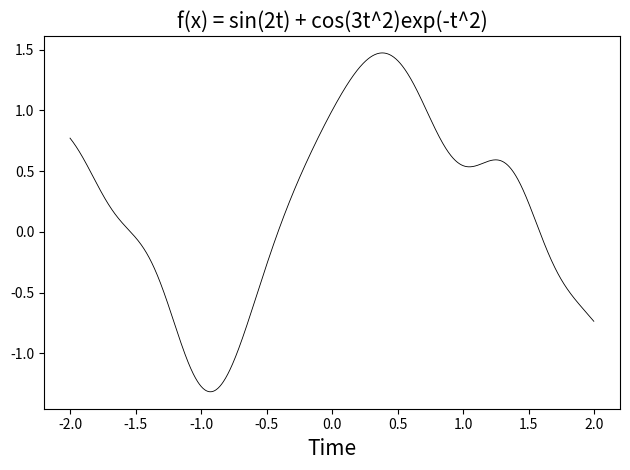

Here is the Python script that generated this plot:
import numpy as np
import matplotlib.pyplot as plt


class Signal:
    # Initializing signal
    def __init__(self, domain: np.array, amplitude: np.array):  # Initialize a signal
        self._setTimeAmplitudeValues(domain, amplitude)
        self._initializeXYLabels()

    def _setTimeAmplitudeValues(self, domain, amplitude):
        self.domain = np.array(domain)
        self.amplitude = np.array(amplitude)
        self._validateTimeAmplitudeSize()

    def _validateTimeAmplitudeSize(self):
        assert len(self.domain) == len(self.amplitude)

    def _initializeXYLabels(self):
        self.label = ""
        self.xlabel = "Time"
        self.ylabel = "Amplitude"

    # noinspection PyAttributeOutsideInit
    def labelSignal(
        self, name: str, xlabel: str = "Time", ylabel: str = "Amplitude"
    ):  # Populate signal's label's
        self.label = name
        self.xlabel = xlabel
        self.ylabel = ylabel

    # Plotting Signal
    def plot(self, modulus: bool = False, real: bool = False):
        fig, ax = plt.subplots()  # Create new figure and axes objects
        if modulus:
            self.populatePlot(ax, plotAmplitude=True)
        elif real:
            self.populatePlot(ax, plotReal=True)
        else:
            self.populatePlot(ax)

        self.setPlotProperties(ax)
        plt.show()

    def setPlotProperties(self, ax):
        ax.set_title(self.label)
        ax.set_xlabel(self.xlabel)
        ax.set_ylabel(self.ylabel)

    def populatePlot(
            self,
            ax,
            plotAmplitude: bool = False,
            plotReal: bool = False,
            plotImaginary: bool = True,
            color: str = "black",
        ):
        if plotAmplitude:
            ax.plot(
                self.domain,
                np.abs(self.amplitude),
                label=self.label,
                color=color,
                lw=0.6,
            )
        elif plotReal:
            ax.plot(
                self.domain,
                np.real(self.amplitude),
                label=self.label,
                color=color,
                lw=0.6,
            )
        elif plotImaginary:
            ax.plot(
                self.domain,
                np.imag(self.amplitude),
                label=self.label,
                color=color,
                lw=0.6,
            )
        else:
            ax.plot(
                self.domain,
                self.amplitude,
                label=self.label,
                color=color,
                lw=0.6,
            )

    def __add__(self, signal):
        if self.domain.all() == signal.domain.all():
            difference = self.amplitude + signal.amplitude
            return Signal(self.domain, difference)
        else:
            raise ValueError("Signal domains are not equal")

    def __sub__(self, signal):
        if self.domain.all() == signal.domain.all():
            difference = self.amplitude - signal.amplitude
            return Signal(self.domain, difference)
        else:
            raise ValueError("Signal domains are not equal")

    def __mul__(self, value):
        if isinstance(value, Signal):
            product = self.amplitude - value.amplitude
        else:
            product = value * self.amplitude
        return Signal(self.domain, product)

    # Plotting step approx
    def plotStep(self, ax):
        stepArrays = self.makeStep()
        plt.plot(stepArrays[0], stepArrays[1])
        self.setPlotProperties(ax)
        plt.show()

    def makeStep(self):
        stepArrays = self.initializeDomains()
        self.populateDomains(stepArrays)
        return stepArrays

    @staticmethod
    def initializeDomains():
        return [[], []]

    def populateDomains(self, stepArrays: list):
        for num in range(len(self.domain)):
            if isOnEdgeOfArray(num, self.domain):
                self.addEndPoint(stepArrays, num)
            else:
                self.addStep(stepArrays, num)

    def addEndPoint(self, stepArrays, num):
        stepArrays[0].append(self.domain[num])
        stepArrays[1].append(self.amplitude[num])

    def addStep(self, stepArrays, num):
        stepArrays[0] += [self.domain[num], self.domain[num]]
        stepArrays[1] += [self.amplitude[num - 1], self.amplitude[num]]

    # Computations
    def getSamplingFrequency(self) -> int:
        # Assumption that data is equally spaced, if not, what are you doing??
        fs = int(1 / (self.domain[-1] - self.domain[-2]))
        return fs

    def translate(self, a: float):
        return Signal(self.domain + a, self.amplitude + a)


def isOnEdgeOfArray(index: int, domain: np.array) -> bool:
    return True if index == 0 or index == len(domain) else False


if __name__ == "__main__":
    fig, ax = plt.subplots(tight_layout=True)
    time = np.arange(-2, 2, 1 / 300)
    step_time = np.arange(-2, 2, 1 / 10)
    func = [np.sin(2 * t) +  np.cos(3 * t ** 2) * np.exp(- t ** 2) for t in time]
    step_func = [np.sin(2 * t) +  np.cos(3 * t ** 2) * np.exp(- t ** 2) for t in step_time]
    sine = Signal(time, func)
    sine.populatePlot(ax, plotReal=True)
    ax.set_title(fr"f(x) = sin(2t) + cos(3t^2)exp(-t^2)", fontsize=15)
    ax.set_xlabel("Time", fontsize=15)
    plt.show()
